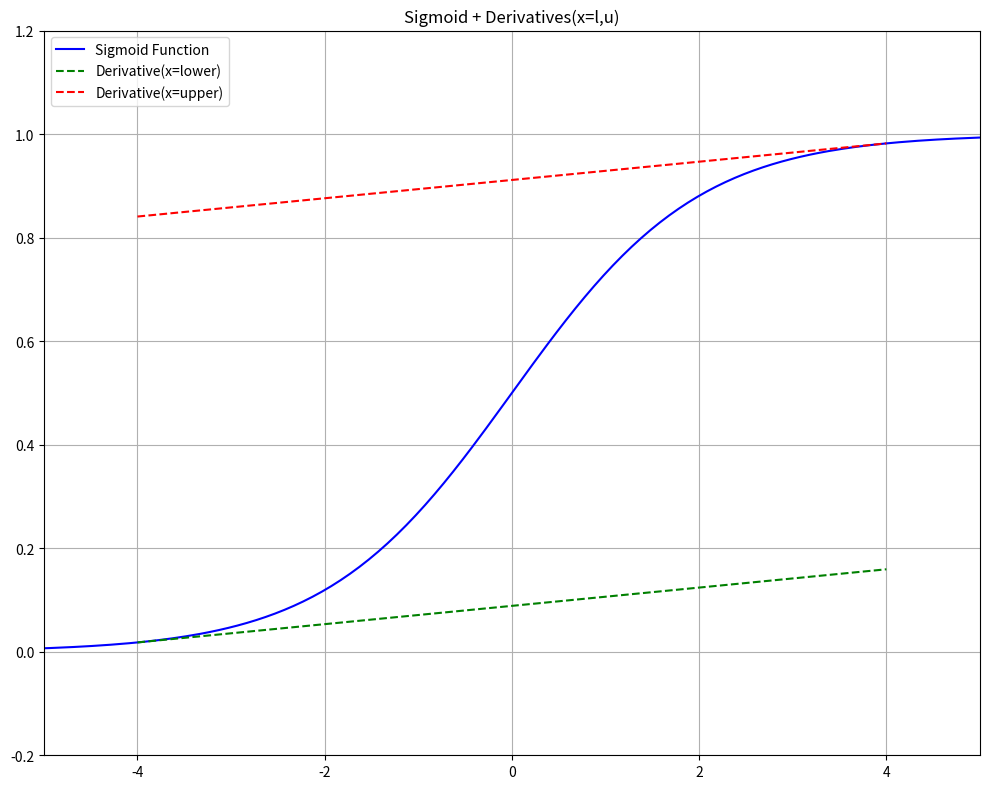

Here is the Python script that generated this plot:
import numpy as np
import matplotlib.pyplot as plt
from matplotlib.widgets import Slider

# Define the sigmoid and tanh functions
def sigmoid(x):
    return 1 / (1 + np.exp(-x))

# Define the derivatives
def sigmoid_prime(x):
    return sigmoid(x) * (1 - sigmoid(x))

# Corrected function to get linear approximation parameters
def get_linear_approx_params(l, u):
    g = sigmoid
    g_l = g(l)
    g_u = g(u)
    
    # Correct Upper Bound: Line connecting the endpoints (for a concave function)
    lambda_upper_conn = (g_u - g_l) / (u - l) if (u - l) != 0 else 0
    mu_upper_conn = g_l - lambda_upper_conn * l
    
    # Correct Lower Bound: The minimum slope is at the end points
    lambda_lower_prime = min(sigmoid_prime(l), sigmoid_prime(u))
    mu_lower_prime = g_l - lambda_lower_prime * l
    
    # Additional Upper Bound: Tangent line with max slope (at x=0)
    lambda_upper_tangent = sigmoid_prime(0) # max derivative is 0.25 at x=0
    mu_upper_tangent = g(0) - lambda_upper_tangent * 0
    
    return lambda_upper_conn, mu_upper_conn, lambda_lower_prime, mu_lower_prime, lambda_upper_tangent, mu_upper_tangent

def get_paper_params(l, u, activation_function):
    g = activation_function
    if g == sigmoid:
        g_prime = sigmoid_prime
    elif g == tanh:
        g_prime = tanh_prime
    else:
        raise ValueError("Unsupported activation function")

    g_l = g(l)
    g_u = g(u)
    
    # Paper's definitions for lambda and lambda'
    lambda_conn = (g_u - g_l) / (u - l) if (u - l) != 0 else 0
    lambda_prime = min(g_prime(l), g_prime(u))
    
    # Conditional rules for the lower bound a_i'<= (x)
    if l >= 0:
        lambda_lower = lambda_conn
    else:
        lambda_lower = lambda_prime
    
    mu_lower = g_l - lambda_lower * l
        
    # Conditional rules for the upper bound a_i'>= (x)
    if u <= 0:
        lambda_upper = lambda_conn
    else:
        lambda_upper = lambda_prime
    
    mu_upper = g_u - lambda_upper * u
    
    x_approx = np.linspace(l, u, 100)
    lower_bound_y_values = lambda_lower * x_approx + mu_lower
    upper_bound_y_values = lambda_upper * x_approx + mu_upper
    
    return lower_bound_y_values, upper_bound_y_values

# Create the plot
fig, ax = plt.subplots(figsize=(10, 8))
plt.subplots_adjust(left=0.1, bottom=0.25)
# ax.set_title('Sigmoid + Linear + Derivative')
ax.set_title('Sigmoid + Derivatives(x=l,u)')
# ax.set_title('Sigmoid')
ax.grid(True)
ax.set_ylim([-0.2, 1.2])
ax.set_xlim([-5, 5])

# Initial values for the input range
l_init = -4.0
u_init = 4.0

# Generate x-axis data
x = np.linspace(-10, 10, 400)
y = sigmoid(x)

# Plot the sigmoid curve
line, = ax.plot(x, y, 'b-', label='Sigmoid Function')

# Get initial approximation parameters
lambda_uc, mu_uc, lambda_lp, mu_lp, lambda_ut, mu_ut = get_linear_approx_params(l_init, u_init)

upperb, lowerb = get_paper_params(l_init, u_init, activation_function=sigmoid)


# Plot the linear bounds
x_approx = np.linspace(l_init, u_init, 100)
# line_upper_conn, = ax.plot(x_approx, lambda_uc * x_approx + mu_uc, 'r--', label='Linear Approx')

# line_upper_conn, = ax.plot(x_approx[:len(x_approx)//2], lambda_uc * x_approx[:len(x_approx)//2] + mu_uc, 'r--', label='Linear (x<0)')
# line_upper_tangent, = ax.plot(x_approx[len(x_approx)//2:], lambda_ut * x_approx[len(x_approx)//2:] + mu_ut, 'm--', label='Derivative (x=0)')
# line_lower_prime, = ax.plot(x_approx, [0]*len(x_approx), 'g--', label='Lower Bound (Zero)')

# line_upper_conn, = ax.plot(x_approx, lambda_lp * x_approx + mu_lp, 'r--', label='Derivative(x=lower)')
line_upper_conn, = ax.plot(x_approx, upperb, 'g--', label='Derivative(x=lower)')
line_lower, = ax.plot(x_approx, lowerb, 'r--', label='Derivative(x=upper)')

# line_lower_prime, = ax.plot(x_approx, lambda_lp * x_approx + mu_lp, 'g--', label='Lower Bound (Min Slope Tangent)')

# Plot the interval on the x-axis
# ax.axvline(l_init, color='k', linestyle=':', label='Input Range [l, u]')
# ax.axvline(u_init, color='k', linestyle=':')
# ax.fill_between(x_approx, -0.2, 1.2, color='gray', alpha=0.1, label='Input Interval')
ax.legend(loc="upper left")

# Create sliders for l and u
# ax_l = plt.axes([0.1, 0.1, 0.8, 0.03], facecolor='lightgoldenrodyellow')
# ax_u = plt.axes([0.1, 0.05, 0.8, 0.03], facecolor='lightgoldenrodyellow')
# s_l = Slider(ax_l, 'Lower Bound (l)', -10, 10, valinit=l_init)
# s_u = Slider(ax_u, 'Upper Bound (u)', -10, 10, valinit=u_init)

def update(val):
    # l = s_l.val
    # u = s_u.val
    l = l_init
    u = u_init
    
    # if u <= l:
    #     s_u.set_val(l + 0.1)
    #     u = s_u.val
    
    lambda_uc, mu_uc, lambda_lp, mu_lp, lambda_ut, mu_ut = get_linear_approx_params(l, u)
    
    x_approx = np.linspace(l, u, 100)
    line_upper_conn.set_xdata(x_approx)
    line_upper_conn.set_ydata(lambda_uc * x_approx + mu_uc)
    line_lower_prime.set_xdata(x_approx)
    line_lower_prime.set_ydata(lambda_lp * x_approx + mu_lp)
    line_upper_tangent.set_xdata(x_approx)
    line_upper_tangent.set_ydata(lambda_ut * x_approx + mu_ut)
    
    ax.axvline(l, color='k', linestyle=':')
    ax.axvline(u, color='k', linestyle=':')
    
    for artist in ax.collections:
        artist.remove()

    ax.fill_between(x_approx, -0.2, 1.2, color='gray', alpha=0.1, label='Input Interval')
    ax.legend()
    fig.canvas.draw_idle()

# s_l.on_changed(update)
# s_u.on_changed(update)
plt.tight_layout()
plt.show()
